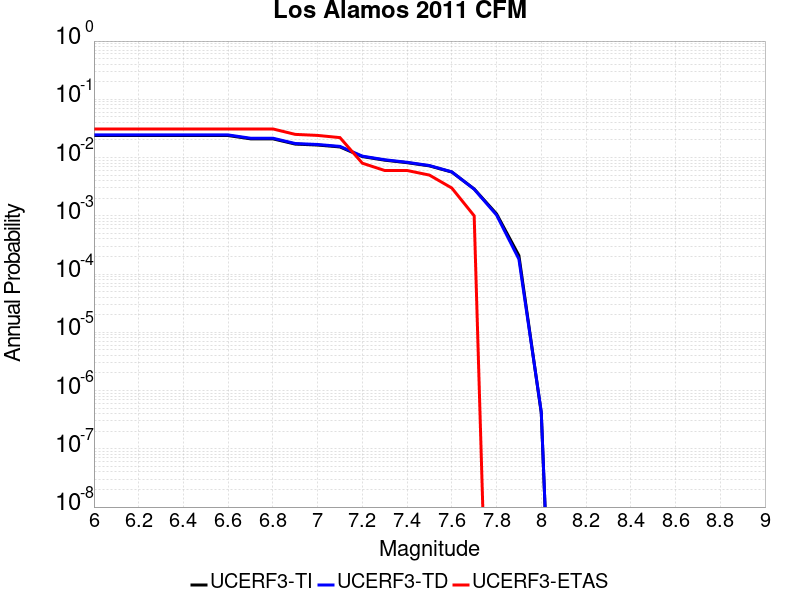

The data file committed next to this chart (first rows):
Magnitude, UCERF3-TI Prob, UCERF3-TD Prob, UCERF3-ETAS Prob
6.0, 0.02386, 0.02447, 0.031
6.1, 0.02386, 0.02447, 0.031
6.2, 0.02386, 0.02447, 0.031
6.3, 0.02386, 0.02447, 0.031
6.4, 0.02386, 0.02447, 0.031
6.5, 0.02386, 0.02447, 0.031
6.6, 0.02386, 0.02447, 0.031
6.7, 0.02097, 0.02149, 0.031
6.8, 0.02097, 0.02149, 0.031
6.9, 0.01704, 0.01743, 0.025
7.0, 0.0164, 0.01678, 0.024
7.1, 0.01521, 0.01556, 0.022
7.2, 0.01039, 0.01058, 0.008
7.3, 0.009019, 0.009171, 0.006
7.4, 0.008168, 0.008296, 0.006
7.5, 0.007196, 0.007293, 0.005
7.6, 0.005642, 0.005684, 0.003
7.7, 0.002889, 0.002866, 0.001
7.8, 0.00108, 0.001033, 0.0
7.9, 2.077602E-4, 1.8019555E-4, 0.0
8.0, 4.1119026E-7, 4.2870363E-7, 0.0
